Run: headless pygame with SDL's dummy video driver; simulated clock (each Clock.tick advances the game by its frame time, no real sleeping); random seed 0; keys injected as events and as key.get_pressed() state; mouse plan: one left click at the window centre at the start of phase 2, then a move to the lower-right quarter at the start of phase 3.
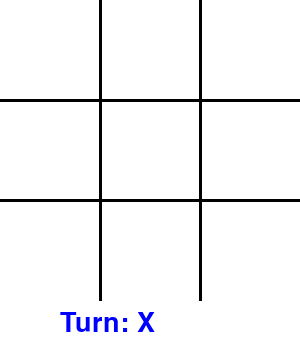
Frame 1 of 4 · flips 1–60 · no input
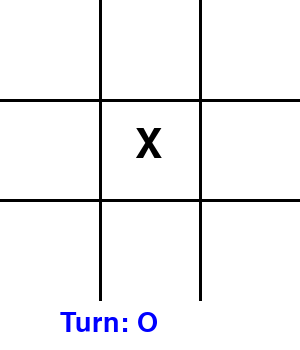
Frame 2 of 4 · flips 61–180 · clicked the window centre · tapped SPACE, RETURN · held RIGHT (→), D
Frame 3 of 4 · flips 181–300 · moved the mouse to the lower-right quarter · held DOWN (↓), S · screen unchanged from frame 2, image omitted
Frame 4 of 4 · flips 301–420 · held LEFT (←), A, UP (↑), W · screen unchanged from frame 3, image omitted

The pygame program that drew these frames:

import pygame
import sys

pygame.init()
screen = pygame.display.set_mode((300, 350))
pygame.display.set_caption("Simple Tic Tac Toe")
font = pygame.font.Font(None, 60)
small_font = pygame.font.Font(None, 40)

board = [["" for _ in range(3)] for _ in range(3)]
turn = "X"
winner = None

def draw_board():
    screen.fill((255, 255, 255))
    for i in range(1, 3):
        pygame.draw.line(screen, (0, 0, 0), (0, i * 100), (300, i * 100), 3)
        pygame.draw.line(screen, (0, 0, 0), (i * 100, 0), (i * 100, 300), 3)

    for r in range(3):
        for c in range(3):
            text = font.render(board[r][c], True, (0, 0, 0))
            screen.blit(text, (c * 100 + 35, r * 100 + 25))

    if winner:
        text = small_font.render(f"{winner} wins! Press R", True, (255, 0, 0))
    else:
        text = small_font.render(f"Turn: {turn}", True, (0, 0, 255))
    screen.blit(text, (60, 310))

def check_winner():
    for row in board:
        if row[0] == row[1] == row[2] != "":
            return row[0]
    for c in range(3):
        if board[0][c] == board[1][c] == board[2][c] != "":
            return board[0][c]
    if board[0][0] == board[1][1] == board[2][2] != "":
        return board[0][0]
    if board[0][2] == board[1][1] == board[2][0] != "":
        return board[0][2]
    return None

running = True
while running:
    for event in pygame.event.get():
        if event.type == pygame.QUIT:
            running = False
        elif event.type == pygame.KEYDOWN and event.key == pygame.K_r:
            board = [["" for _ in range(3)] for _ in range(3)]
            turn = "X"
            winner = None
        elif event.type == pygame.MOUSEBUTTONDOWN and not winner:
            x, y = pygame.mouse.get_pos()
            row, col = y // 100, x // 100
            if row < 3 and board[row][col] == "":
                board[row][col] = turn
                winner = check_winner()
                if not winner:
                    turn = "O" if turn == "X" else "X"

    draw_board()
    pygame.display.flip()

pygame.quit()
sys.exit()
